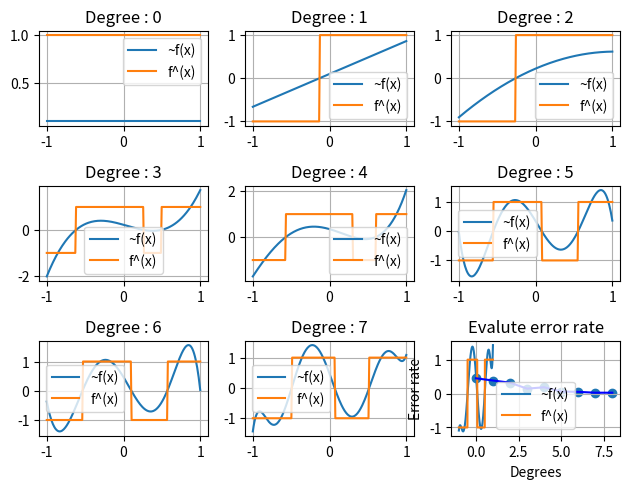

The script that saved this image:
import numpy as np
from matplotlib import pyplot as plt

n = 200 
x = np.linspace(-1, 1, n)
y = np.random.uniform(-1,1,n)
for i in range(len(x)) :
    if -0.5<= x[i] < 0.1 or 0.5 <= x[i] :
        y[i] = 1

    else :
        y[i] = -1

degrees = range(0,9)
error = []
for d in degrees :
    coef = np.polyfit(x,y,d)

    f_ = np.poly1d(coef)

    f_pred = np.sign(f_(x))
    
    error_rate = np.mean(f_pred != y)
    error.append(error_rate)
    plt.subplot(3, 3, d+1)
    plt.plot(x, f_(x))
    plt.plot(x, f_pred)
    plt.legend(['~f(x)','f^(x)'])
    plt.grid(True)
    plt.title(f'Degree : {d}')

plt.tight_layout()   
plt.show()

plt.plot(degrees, error, color ='blue')
plt.scatter(degrees,error)
plt.title('Evalute error rate')
plt.xlabel('Degrees')
plt.ylabel('Error rate')
plt.grid(True)
plt.show()

print(error)

